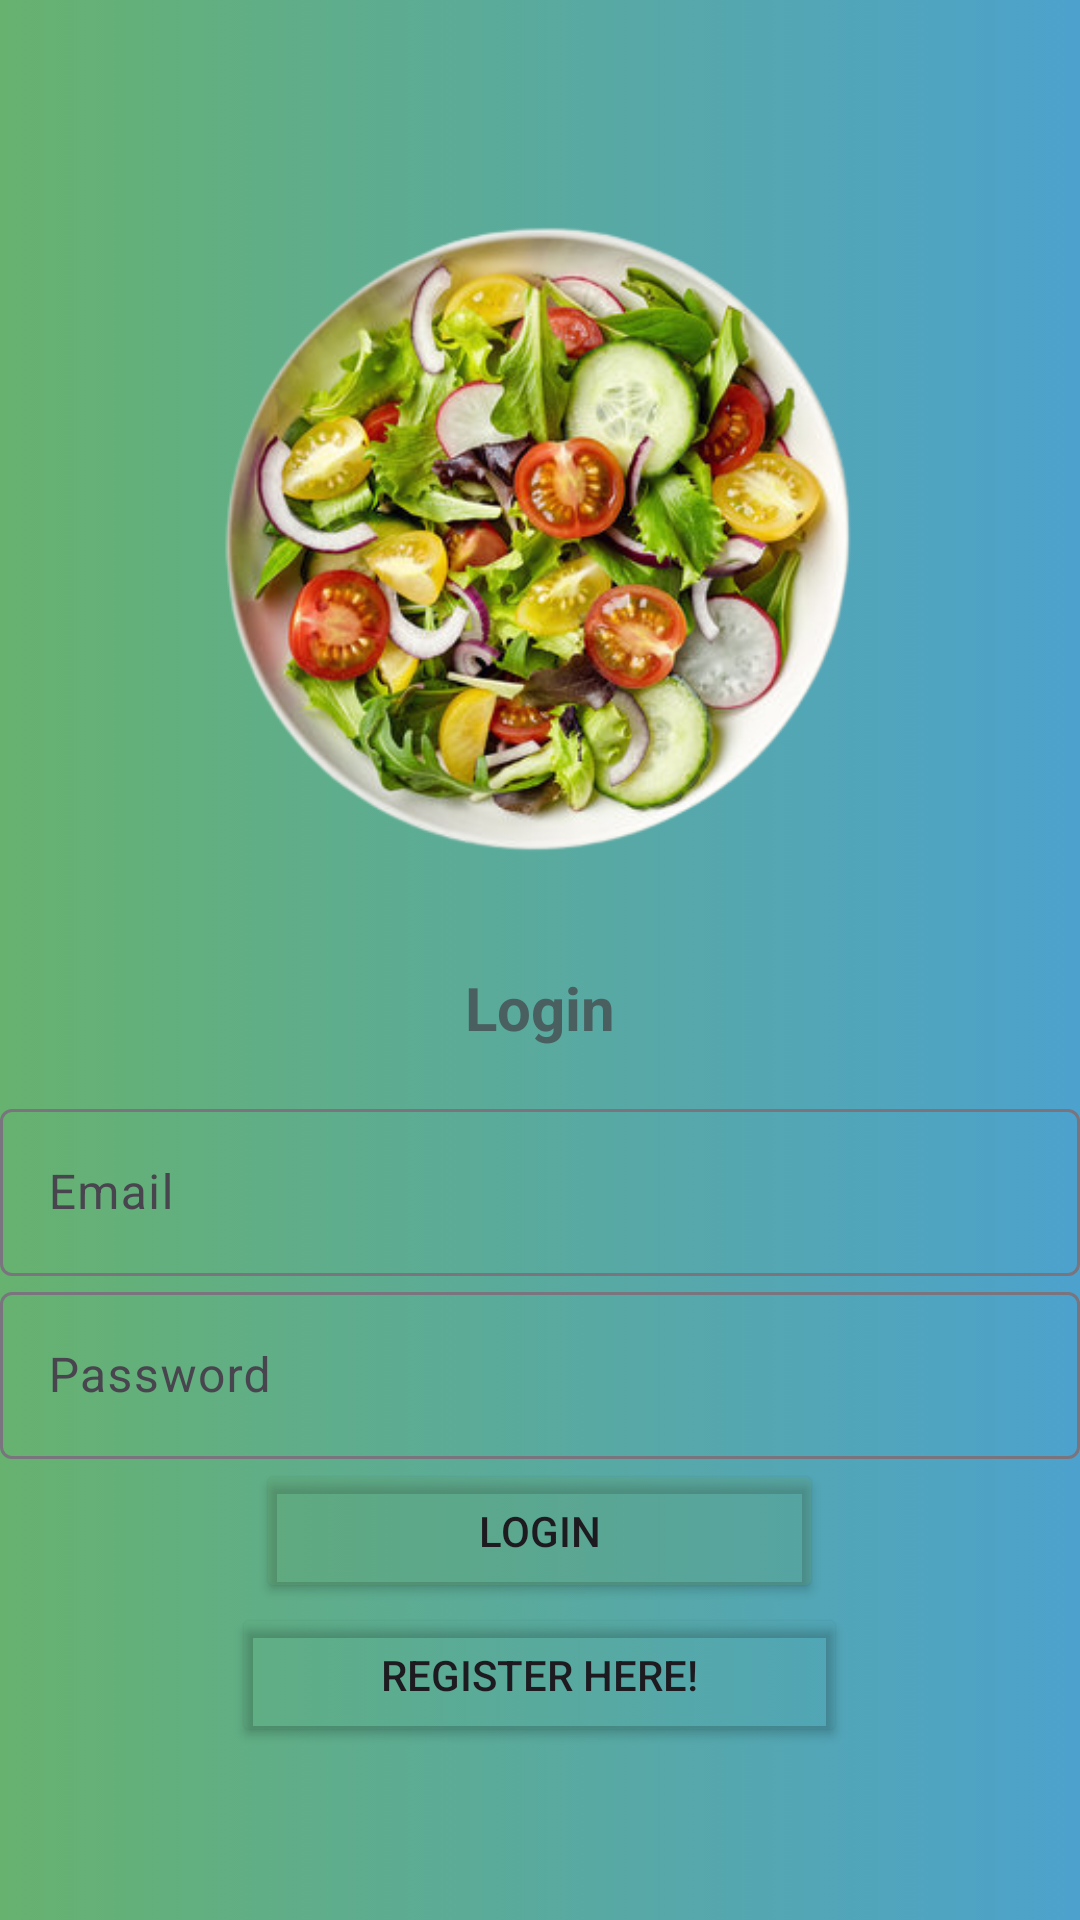

Layout XML and referenced resources for this Android screen:
<!-- AndroidManifest.xml: application theme Theme.Material3.Light -->
<!-- res/layout/activity_sign_in_page.xml -->
<?xml version="1.0" encoding="utf-8"?>
<LinearLayout xmlns:android="http://schemas.android.com/apk/res/android"
    xmlns:app="http://schemas.android.com/apk/res-auto"
    xmlns:tools="http://schemas.android.com/tools"
    android:layout_width="match_parent"
    android:layout_height="match_parent"
    android:background="@drawable/background_login"
    android:gravity="center"
    android:orientation="vertical"
    tools:context=".SignInPage">


    <ImageView
        android:id="@+id/imageView3"
        android:layout_width="250dp"
        android:layout_height="250dp"
        app:srcCompat="@drawable/salad_bowl" />

    <TextView
        android:layout_width="match_parent"
        android:layout_height="wrap_content"
        android:gravity="center"
        android:padding="15dp"
        android:text="@string/login"
        android:textColor="#4A6060"
        android:textSize="20sp"
        android:textStyle="bold" />


    <com.google.android.material.textfield.TextInputLayout
        android:layout_width="match_parent"
        android:layout_height="wrap_content">

        <com.google.android.material.textfield.TextInputEditText
            android:id="@+id/email"
            android:layout_width="match_parent"
            android:layout_height="wrap_content"
            android:hint="@string/email" />

    </com.google.android.material.textfield.TextInputLayout>

    <com.google.android.material.textfield.TextInputLayout
        android:layout_width="match_parent"
        android:layout_height="wrap_content">

        <com.google.android.material.textfield.TextInputEditText
            android:id="@+id/password"
            android:layout_width="match_parent"
            android:layout_height="wrap_content"
            android:hint="@string/password" />

    </com.google.android.material.textfield.TextInputLayout>

    <ProgressBar
        android:id="@+id/progressBar"
        android:layout_width="wrap_content"
        android:layout_height="wrap_content"
        android:visibility="gone" />

    <Button
        android:id="@+id/btn_login"
        android:layout_width="189dp"
        android:layout_height="wrap_content"
        android:backgroundTint="#3E609C67"
        android:text="@string/login" />

    <Button
        android:id="@+id/btn_registerNow"
        android:layout_width="205dp"
        android:layout_height="wrap_content"
        android:backgroundTint="#02339C2F"
        android:text="@string/register_here" />


</LinearLayout>
<!-- resources referenced by this layout -->
<resources>
  <!-- drawable background_login (drawable) -->
  <?xml version="1.0" encoding="utf-8"?>
  <selector xmlns:android="http://schemas.android.com/apk/res/android">
      <item>
          <shape>
              <gradient
                  android:startColor="#67B26F"
                  android:endColor="#4ca2cd"
                  android:type="linear" />
          </shape>
      </item>
  </selector>
  <!-- drawable salad_bowl: png bitmap (drawable, 196589 bytes) -->
  <string name="email">Email</string>
  <string name="login">Login</string>
  <string name="password">Password</string>
  <string name="register_here">Register Here!</string>
</resources>
